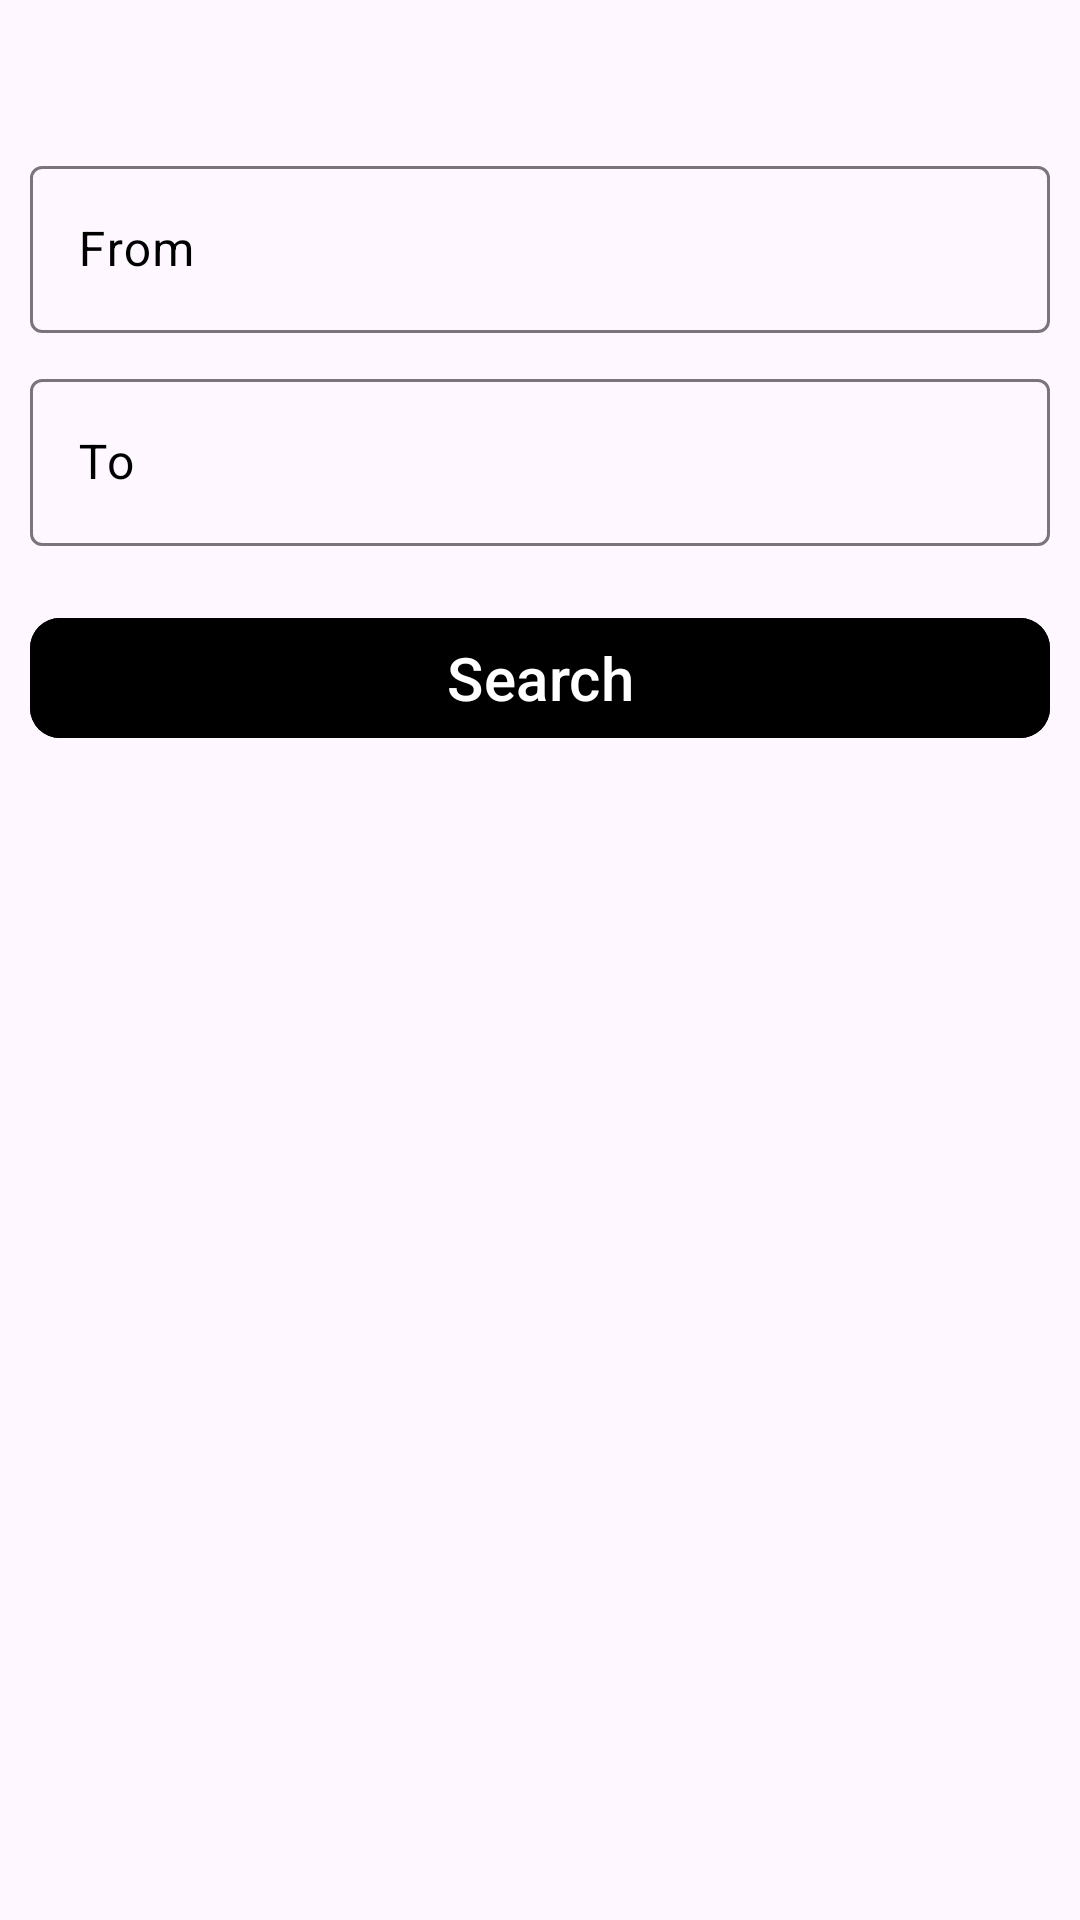

Layout XML and referenced resources for this Android screen:
<!-- AndroidManifest.xml: application theme Theme.RideShareCanada -->
<!-- res/layout/activity_search_ride.xml -->
<?xml version="1.0" encoding="utf-8"?>
<layout
    xmlns:android="http://schemas.android.com/apk/res/android">
    <data>
        <variable
            name="searchViewModel"
            type="com.example.ridesharecanada.viewmodel.SearchViewModel" />
    </data>
<LinearLayout
    android:layout_width="match_parent"
    android:layout_height="match_parent"
    xmlns:app="http://schemas.android.com/apk/res-auto"
    android:orientation="vertical">


    <com.google.android.material.textfield.TextInputLayout
        android:layout_width="match_parent"
        android:layout_height="wrap_content"
        android:layout_marginTop="50dp"
        android:layout_marginHorizontal="10dp"
        android:gravity="top"
        android:hint="From"
        android:textColorHint="@color/black">

        <com.google.android.material.textfield.TextInputEditText
            android:id="@+id/etFrom"
            android:layout_width="match_parent"
            android:layout_height="wrap_content"
            android:drawableStart="@drawable/baseline_location_on_24"
            android:drawablePadding="5dp"
            android:drawableTint="@color/black"
            android:inputType="text"
            android:textColor="@color/black"
            app:cornerRadius="10dp"/>

    </com.google.android.material.textfield.TextInputLayout>

    <com.google.android.material.textfield.TextInputLayout
        android:layout_width="match_parent"
        android:layout_height="wrap_content"
        android:layout_margin="10dp"
        android:gravity="top"
        android:hint="To"
        android:textColorHint="@color/black">

        <com.google.android.material.textfield.TextInputEditText
            android:id="@+id/etTo"
            android:layout_width="match_parent"
            android:layout_height="wrap_content"
            android:drawableStart="@drawable/baseline_location_on_24"
            android:drawablePadding="5dp"
            android:drawableTint="@color/black"
            android:inputType="text"
            android:textColor="@color/black"
            app:cornerRadius="10dp"/>

    </com.google.android.material.textfield.TextInputLayout>

    <com.google.android.material.button.MaterialButton
        android:layout_width="match_parent"
        android:id="@+id/btSearch"
        android:layout_height="wrap_content"
        android:layout_gravity="bottom"
        android:text="Search"
        android:textColor="@color/white"
        android:backgroundTint="@color/black"
        android:elevation="4dp"
        app:cornerRadius="10dp"
        android:textSize="20dp"
        android:layout_margin="10dp"/>

</LinearLayout>
</layout>
<!-- resources referenced by this layout -->
<resources>
  <color name="black">#FF000000</color>
  <color name="white">#FFFFFFFF</color>
  <style name="Theme.RideShareCanada" parent="Base.Theme.RideShareCanada" />
  <style name="Base.Theme.RideShareCanada" parent="Theme.Material3.DayNight.NoActionBar">
          
          
      </style>
</resources>
